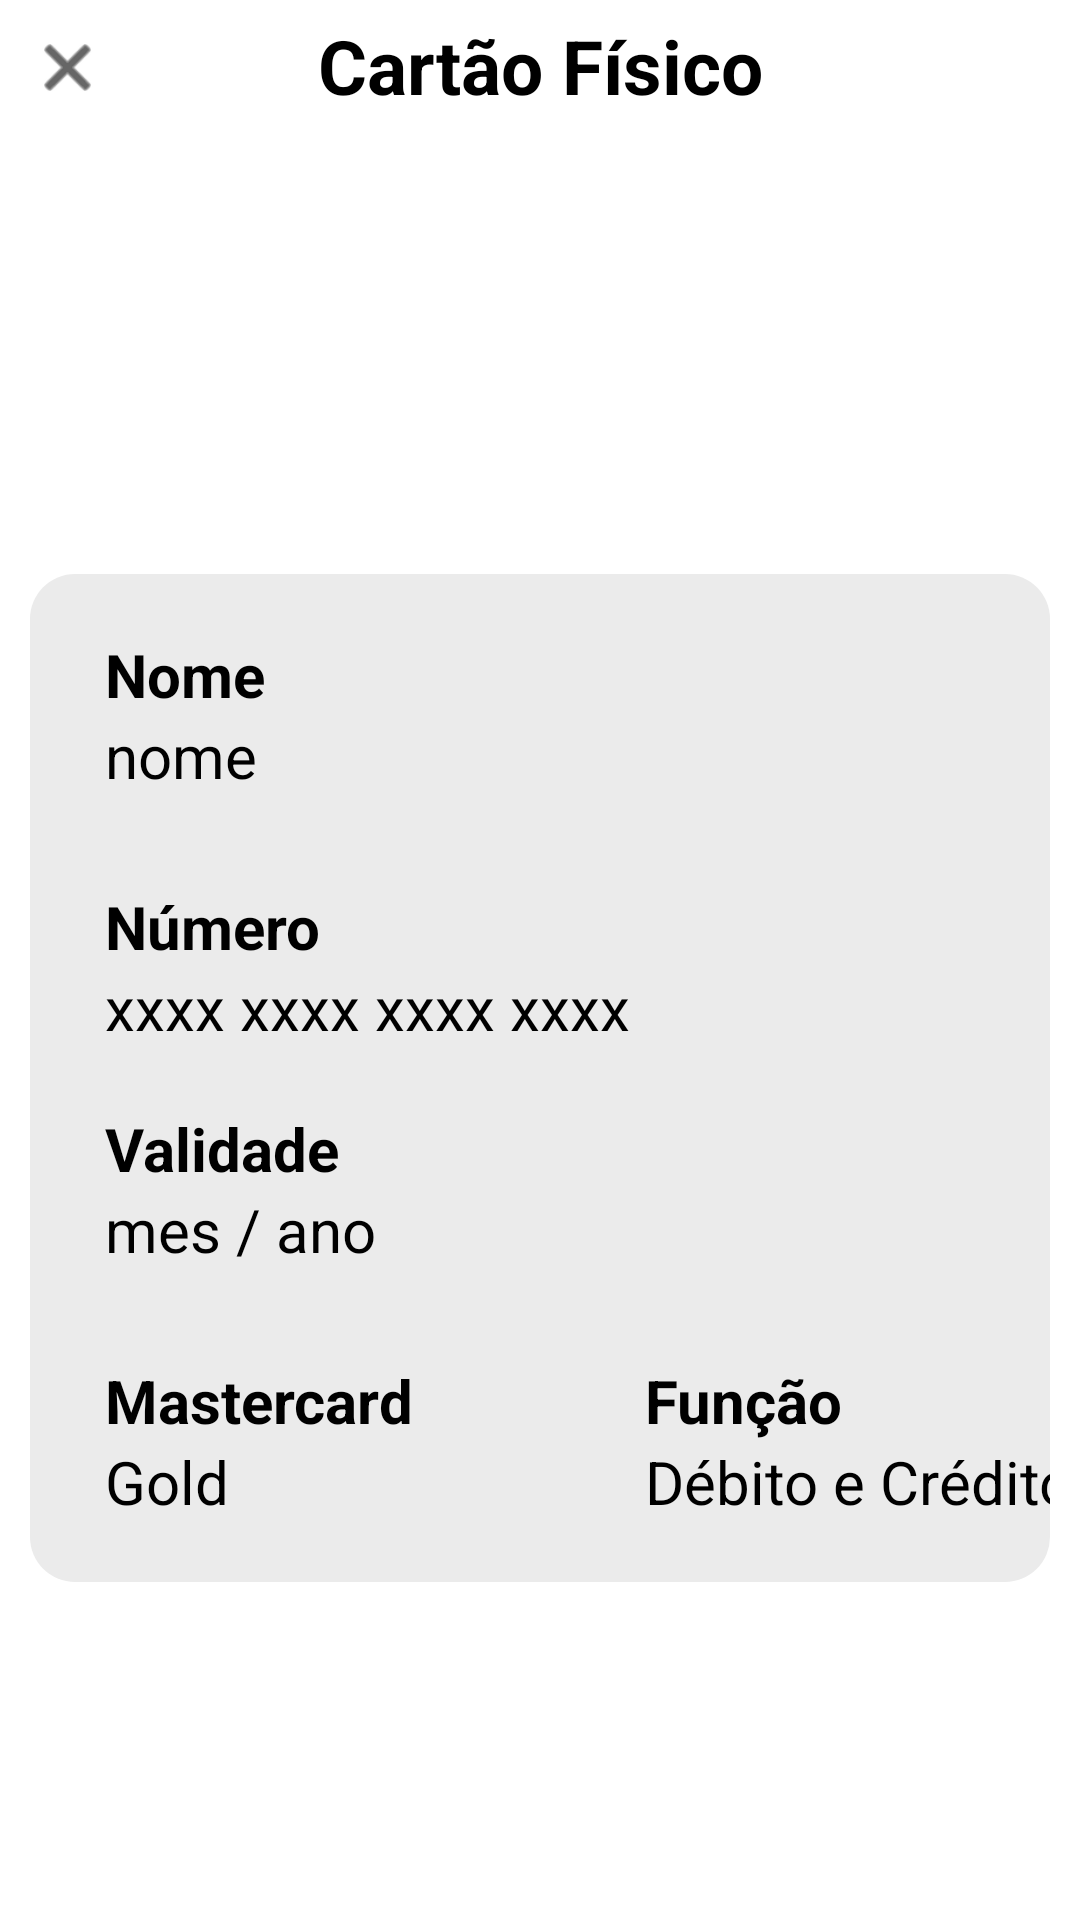

Here is an Android app screen rendered from its layout file. Give the layout XML and the strings, colors and styles it references.
<!-- AndroidManifest.xml: application theme Theme.NuBanco -->
<!-- res/layout/activity_cartao_credito.xml -->
<?xml version="1.0" encoding="utf-8"?>
<androidx.constraintlayout.widget.ConstraintLayout xmlns:android="http://schemas.android.com/apk/res/android"
    xmlns:app="http://schemas.android.com/apk/res-auto"
    xmlns:tools="http://schemas.android.com/tools"
    android:layout_width="match_parent"
    android:layout_height="match_parent"
    android:background="@color/white"
    tools:context=".cartaocredito.ActivityCartaoCredito">

    <ImageButton
        android:id="@+id/closeCartaoCredito"
        android:layout_width="25dp"
        android:layout_height="25dp"
        android:layout_margin="10dp"
        android:background="@null"
        android:backgroundTint="@null"
        android:scaleType="fitCenter"
        android:src="@android:drawable/ic_menu_close_clear_cancel"
        app:layout_constraintStart_toStartOf="parent"
        app:layout_constraintTop_toTopOf="parent"
        app:tint="#000000"/>

    <TextView
        android:id="@+id/cartaoFisico"
        android:layout_width="wrap_content"
        android:layout_height="wrap_content"
        android:text="Cartão Físico"
        android:layout_margin="5dp"
        android:textColor="@color/black"
        android:textSize="25dp"
        android:textStyle="bold"
        app:layout_constraintEnd_toEndOf="parent"
        app:layout_constraintStart_toStartOf="parent"
        app:layout_constraintTop_toTopOf="parent"></TextView>

    <ImageView
        android:id="@+id/image_config_card"
        android:layout_width="170dp"
        android:layout_height="wrap_content"
        android:adjustViewBounds="true"
        android:layout_marginTop="40dp"
        android:src="@drawable/mycard"
        app:layout_constraintEnd_toEndOf="parent"
        app:layout_constraintStart_toStartOf="parent"
        app:layout_constraintTop_toBottomOf="@id/cartaoFisico"></ImageView>

    <LinearLayout
        android:id="@+id/configcard"
        android:layout_width="match_parent"
        android:layout_height="wrap_content"
        android:orientation="vertical"
        app:layout_constraintBottom_toBottomOf="parent"
        app:layout_constraintTop_toBottomOf="@id/image_config_card">

        <LinearLayout
            android:id="@+id/configsdd"
            android:layout_width="match_parent"
            android:layout_height="match_parent"
            android:layout_margin="10dp"
            android:background="@drawable/view_cartao_credito"
            android:orientation="vertical"
            app:layout_constraintTop_toTopOf="@id/image_config_card">

            <TextView
                android:layout_width="match_parent"
                android:layout_height="wrap_content"
                android:layout_marginStart="25dp"
                android:layout_marginTop="20dp"
                android:text="Nome"
                android:textColor="@color/black"
                android:textSize="20dp"
                android:textStyle="bold"></TextView>

            <TextView
                android:id="@+id/nomeCartao"
                android:layout_width="match_parent"
                android:layout_height="wrap_content"
                android:layout_marginStart="25dp"
                android:text="nome"
                android:textColor="@color/black"
                android:textSize="20dp"></TextView>

            <View
                android:layout_width="match_parent"
                android:layout_height="30dp" />

            <TextView
                android:layout_width="match_parent"
                android:layout_height="wrap_content"
                android:layout_marginStart="25dp"
                android:text="Número"
                android:textColor="@color/black"
                android:textSize="20dp"
                android:textStyle="bold"></TextView>

            <TextView
                android:id="@+id/numeroCartao"
                android:layout_width="match_parent"
                android:layout_height="wrap_content"
                android:layout_marginStart="25dp"
                android:text="xxxx xxxx xxxx xxxx"
                android:textColor="@color/black"
                android:textSize="20dp"></TextView>

            <View
                android:layout_width="match_parent"
                android:layout_height="20dp" />

            <TextView
                android:layout_width="match_parent"
                android:layout_height="wrap_content"
                android:layout_marginStart="25dp"
                android:text="Validade"
                android:textColor="@color/black"
                android:textSize="20dp"
                android:textStyle="bold"></TextView>

            <TextView
                android:id="@+id/validadeCartao"
                android:layout_width="match_parent"
                android:layout_height="wrap_content"
                android:layout_marginStart="25dp"
                android:text="mes / ano"
                android:textColor="@color/black"
                android:textSize="20dp"></TextView>

            <View
                android:id="@+id/view_card"
                android:layout_width="match_parent"
                android:layout_height="30dp" />

            <LinearLayout
                android:id="@+id/config"
                android:layout_width="match_parent"
                android:layout_height="match_parent"
                android:orientation="horizontal"
                app:layout_constraintTop_toTopOf="@id/view_card">

                <LinearLayout
                    android:id="@+id/config2"
                    android:layout_width="200dp"
                    android:layout_height="wrap_content"
                    android:layout_marginBottom="20dp"
                    android:orientation="vertical"
                    app:layout_constraintTop_toTopOf="@id/config">

                    <TextView
                        android:layout_width="150dp"
                        android:layout_height="wrap_content"
                        android:layout_marginStart="25dp"
                        android:text="Mastercard"
                        android:textColor="@color/black"
                        android:textSize="20dp"
                        android:textStyle="bold"></TextView>

                    <TextView
                        android:layout_width="150dp"
                        android:layout_height="wrap_content"
                        android:layout_marginStart="25dp"
                        android:text="Gold"
                        android:textColor="@color/black"
                        android:textSize="20dp"></TextView>

                </LinearLayout>

                <LinearLayout
                    android:id="@+id/config3"
                    android:layout_width="match_parent"
                    android:layout_height="wrap_content"
                    android:layout_marginBottom="20dp"
                    android:orientation="vertical">

                    <TextView
                        android:layout_width="150dp"
                        android:layout_height="wrap_content"
                        android:layout_marginStart="5dp"
                        android:text="Função"
                        android:textColor="@color/black"
                        android:textSize="20dp"
                        android:textStyle="bold"></TextView>

                    <TextView
                        android:layout_width="150dp"
                        android:layout_height="wrap_content"
                        android:layout_marginStart="5dp"
                        android:text="Débito e Crédito"
                        android:textColor="@color/black"
                        android:textSize="20dp"></TextView>

                </LinearLayout>

            </LinearLayout>

        </LinearLayout>


    </LinearLayout>

</androidx.constraintlayout.widget.ConstraintLayout>
<!-- resources referenced by this layout -->
<resources>
  <color name="black">#FF000000</color>
  <color name="white">#FFFFFFFF</color>
  <!-- drawable view_cartao_credito (drawable) -->
  <?xml version="1.0" encoding="utf-8"?>
  <shape xmlns:android="http://schemas.android.com/apk/res/android">
      <corners android:radius="15dp"/>
      <solid android:color="@color/cinzaNubank"/>
  </shape>
  <style name="Theme.NuBanco" parent="Base.Theme.NuBanco" />
  <color name="cinzaNubank">#EBEBEB</color>
  <style name="Base.Theme.NuBanco" parent="Theme.Material3.DayNight.NoActionBar">
          
          
          <item name="android:statusBarColor">@color/white</item>
      </style>
</resources>
